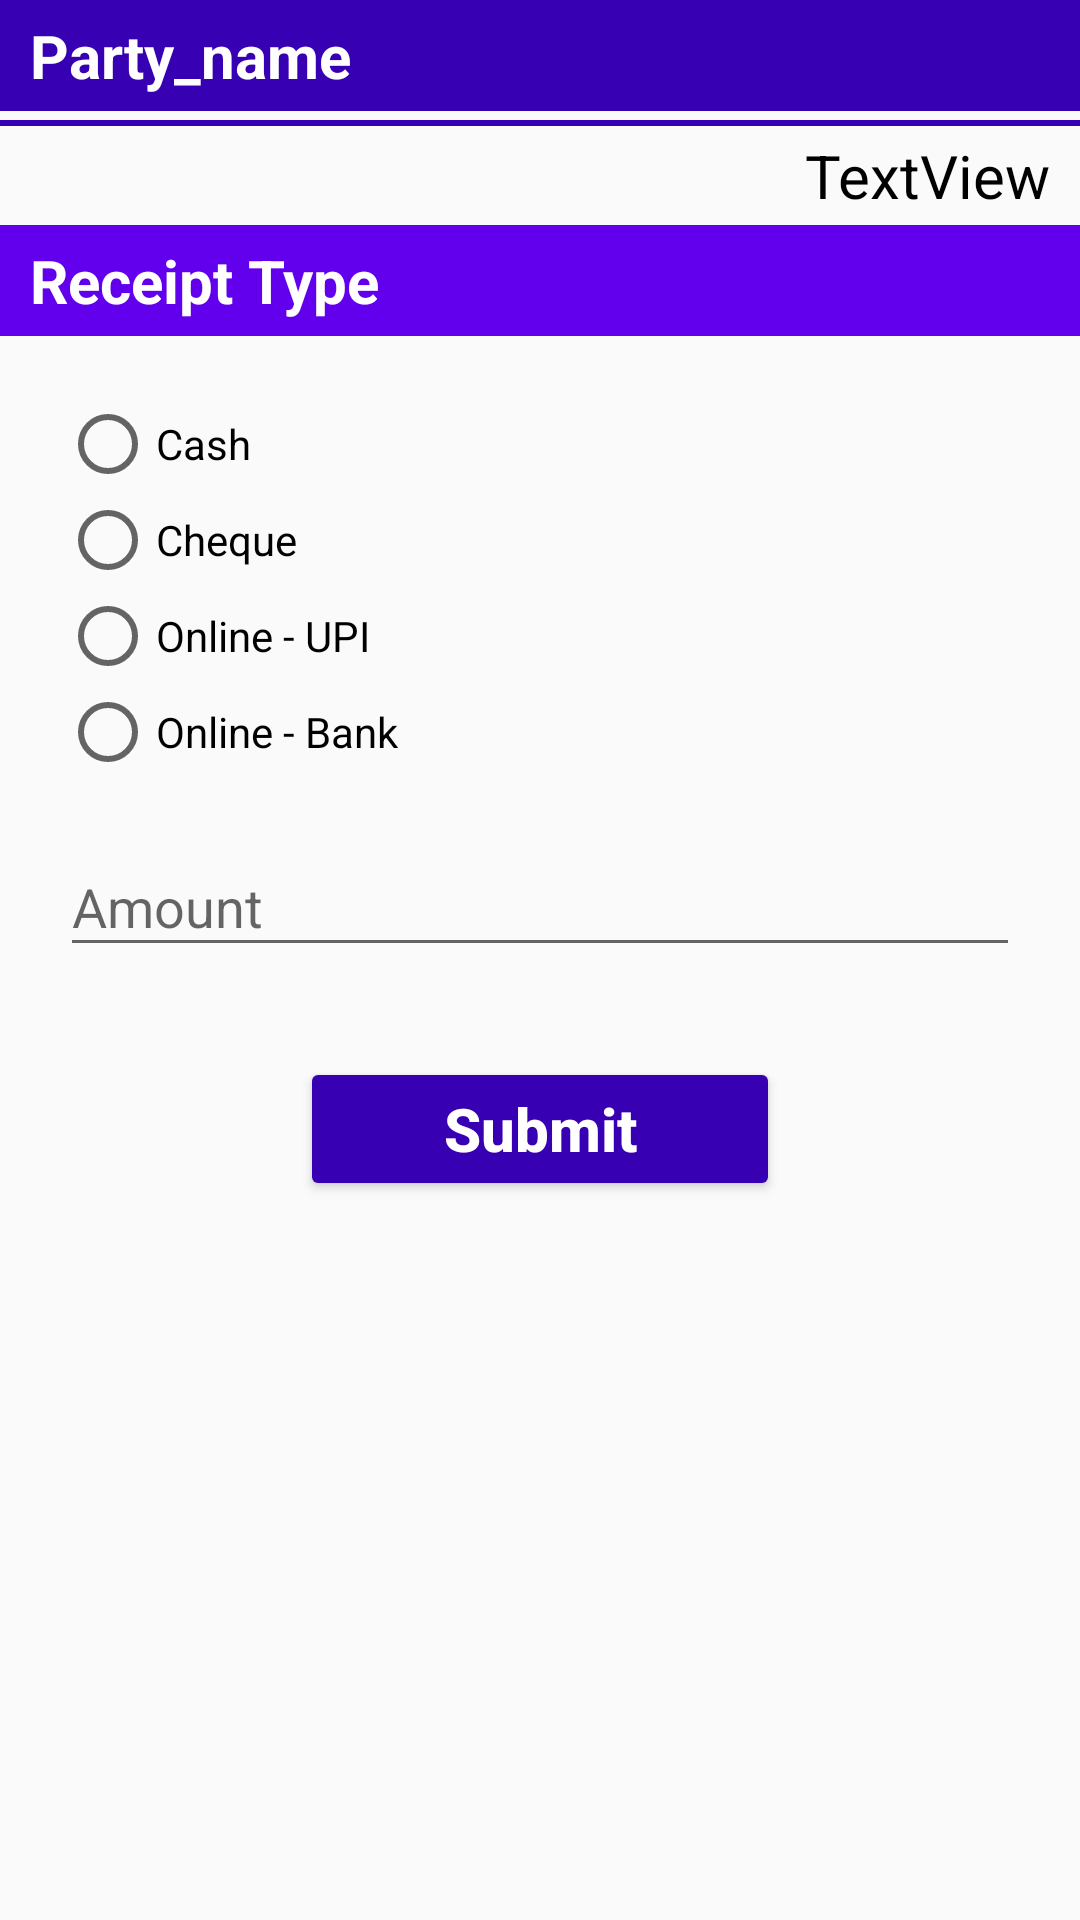

Reconstruct the res/layout file that produces this screen, plus the resources it refers to.
<!-- AndroidManifest.xml: application theme AppTheme -->
<!-- res/layout/activity_receipt.xml -->
<ScrollView xmlns:android="http://schemas.android.com/apk/res/android"
    android:orientation="vertical" android:layout_width="match_parent"
    android:layout_height="match_parent">

<LinearLayout
    android:layout_width="match_parent"
    android:layout_height="match_parent"
    android:orientation="vertical">

    <TextView
        android:id="@+id/Party_name"
        android:layout_width="match_parent"
        android:layout_height="wrap_content"
        android:background="@color/colorPrimaryDark"
        android:padding="5dp"
        android:text=" Party_name"
        android:textColor="#fff"
        android:textSize="20sp"
        android:textStyle="bold" />

    <ListView
        android:id="@+id/listView"
        android:layout_width="match_parent"
        android:layout_height="match_parent"
        android:layout_marginLeft="5dp"
        android:layout_marginRight="5dp" />

    <TextView
        android:layout_width="match_parent"
        android:layout_height="2dp"
        android:layout_marginTop="3dp"
        android:layout_marginBottom="3dp"
        android:background="@color/colorPrimaryDark" />

    <TextView
        android:id="@+id/total"
        android:layout_width="match_parent"
        android:layout_height="wrap_content"
        android:gravity="center|right"
        android:paddingRight="10dp"
        android:text="TextView"
        android:textColor="#000"
        android:textSize="20sp" />

    <TextView
        android:id="@+id/textView4"
        android:layout_width="match_parent"
        android:layout_height="wrap_content"
        android:layout_marginTop="3dp"
        android:background="@color/colorPrimary"
        android:padding="5dp"
        android:text=" Receipt Type"
        android:textColor="#fff"
        android:textSize="20dp"
        android:textStyle="bold" />

    <RadioGroup
        android:id="@+id/rdGroup"
        android:layout_width="match_parent"
        android:layout_height="wrap_content"
        android:layout_marginTop="20dp"
        android:layout_marginLeft="20dp"
        android:layout_marginRight="20dp">

        <RadioButton
            android:id="@+id/rdCash"
            android:layout_width="match_parent"
            android:layout_height="wrap_content"
            android:text="Cash " />

        <RadioButton
            android:id="@+id/rdCheque"
            android:layout_width="match_parent"
            android:layout_height="wrap_content"
            android:text="Cheque " />

        <RadioButton
            android:id="@+id/rdOnlineUPI"
            android:layout_width="match_parent"
            android:layout_height="wrap_content"
            android:text="Online - UPI" />

        <RadioButton
            android:id="@+id/rdOnlineBank"
            android:layout_width="match_parent"
            android:layout_height="wrap_content"
            android:text="Online - Bank" />


    </RadioGroup>

    <com.google.android.material.textfield.TextInputLayout
        android:layout_width="match_parent"
        android:layout_height="wrap_content"
        android:layout_marginTop="10dp"
        android:layout_marginLeft="20dp"
        android:layout_marginRight="20dp">

        <com.google.android.material.textfield.TextInputEditText
            android:id="@+id/etAmount"
            android:layout_width="match_parent"
            android:layout_height="wrap_content"
            android:hint="Amount"
            android:inputType="number" />

    </com.google.android.material.textfield.TextInputLayout>

    <LinearLayout
        android:layout_width="match_parent"
        android:layout_height="wrap_content"
        android:orientation="horizontal"
        android:layout_marginLeft="20dp"
        android:layout_marginTop="10dp"
        android:layout_marginRight="20dp">
        <EditText
            android:id="@+id/etChequeDate"
            android:layout_width="0dp"
            android:layout_height="wrap_content"
            android:layout_weight="1"
            android:hint="Cheque date (DD/MM/YYYY)"
            android:inputType="date"
            android:visibility="gone" />

        <ImageButton
            android:id="@+id/date"
            android:layout_width="wrap_content"
            android:layout_height="match_parent"
            android:src="@drawable/ic_date_range_black_24dp"
            android:background="@null"
            android:visibility="gone" />

    </LinearLayout>

    <EditText
        android:id="@+id/spBank"
        android:layout_width="match_parent"
        android:layout_height="wrap_content"
        android:layout_marginLeft="20dp"
        android:layout_marginTop="10dp"
        android:layout_marginRight="20dp"
        android:visibility="gone"
        android:hint="Bank name"/>

    <EditText
        android:id="@+id/etChequeBranch"
        android:layout_width="match_parent"
        android:layout_height="wrap_content"
        android:layout_marginLeft="20dp"
        android:layout_marginTop="10dp"
        android:layout_marginRight="20dp"
        android:hint="Bank Branch"
        android:inputType="text"
        android:visibility="gone" />


    <EditText
        android:id="@+id/etChequeNo"
        android:layout_width="match_parent"
        android:layout_height="wrap_content"
        android:layout_marginLeft="20dp"
        android:layout_marginTop="10dp"
        android:layout_marginRight="20dp"
        android:hint="Cheque number"
        android:inputType="number"
        android:visibility="gone" />

    <Button
        android:id="@+id/btnSubmit"
        android:layout_width="match_parent"
        android:layout_height="wrap_content"
        android:layout_marginLeft="100dp"
        android:layout_marginTop="20dp"
        android:layout_marginRight="100dp"
        android:backgroundTint="@color/colorPrimaryDark"
        android:text="Submit"
        android:textAllCaps="false"
        android:textColor="#FFF"
        android:textSize="20sp"
        android:textStyle="bold" />


</LinearLayout>



    </ScrollView>
<!-- resources referenced by this layout -->
<resources>
  <color name="colorPrimary">#6200EE</color>
  <color name="colorPrimaryDark">#3700B3</color>
  <!-- drawable ic_date_range_black_24dp (drawable) -->
  <vector xmlns:android="http://schemas.android.com/apk/res/android"
          android:width="35dp"
          android:height="35dp"
          android:viewportWidth="24.0"
          android:viewportHeight="24.0">
      <path
          android:fillColor="#FF000000"
          android:pathData="M9,11L7,11v2h2v-2zM13,11h-2v2h2v-2zM17,11h-2v2h2v-2zM19,4h-1L18,2h-2v2L8,4L8,2L6,2v2L5,4c-1.11,0 -1.99,0.9 -1.99,2L3,20c0,1.1 0.89,2 2,2h14c1.1,0 2,-0.9 2,-2L21,6c0,-1.1 -0.9,-2 -2,-2zM19,20L5,20L5,9h14v11z"/>
  </vector>
  <style name="AppTheme" parent="Theme.AppCompat.Light.DarkActionBar">
          
          <item name="colorPrimary">@color/colorPrimary</item>
          <item name="colorPrimaryDark">@color/colorPrimaryDark</item>
          <item name="colorAccent">@color/colorAccent</item>
      </style>
  <color name="colorAccent">#ff3030</color>
</resources>
